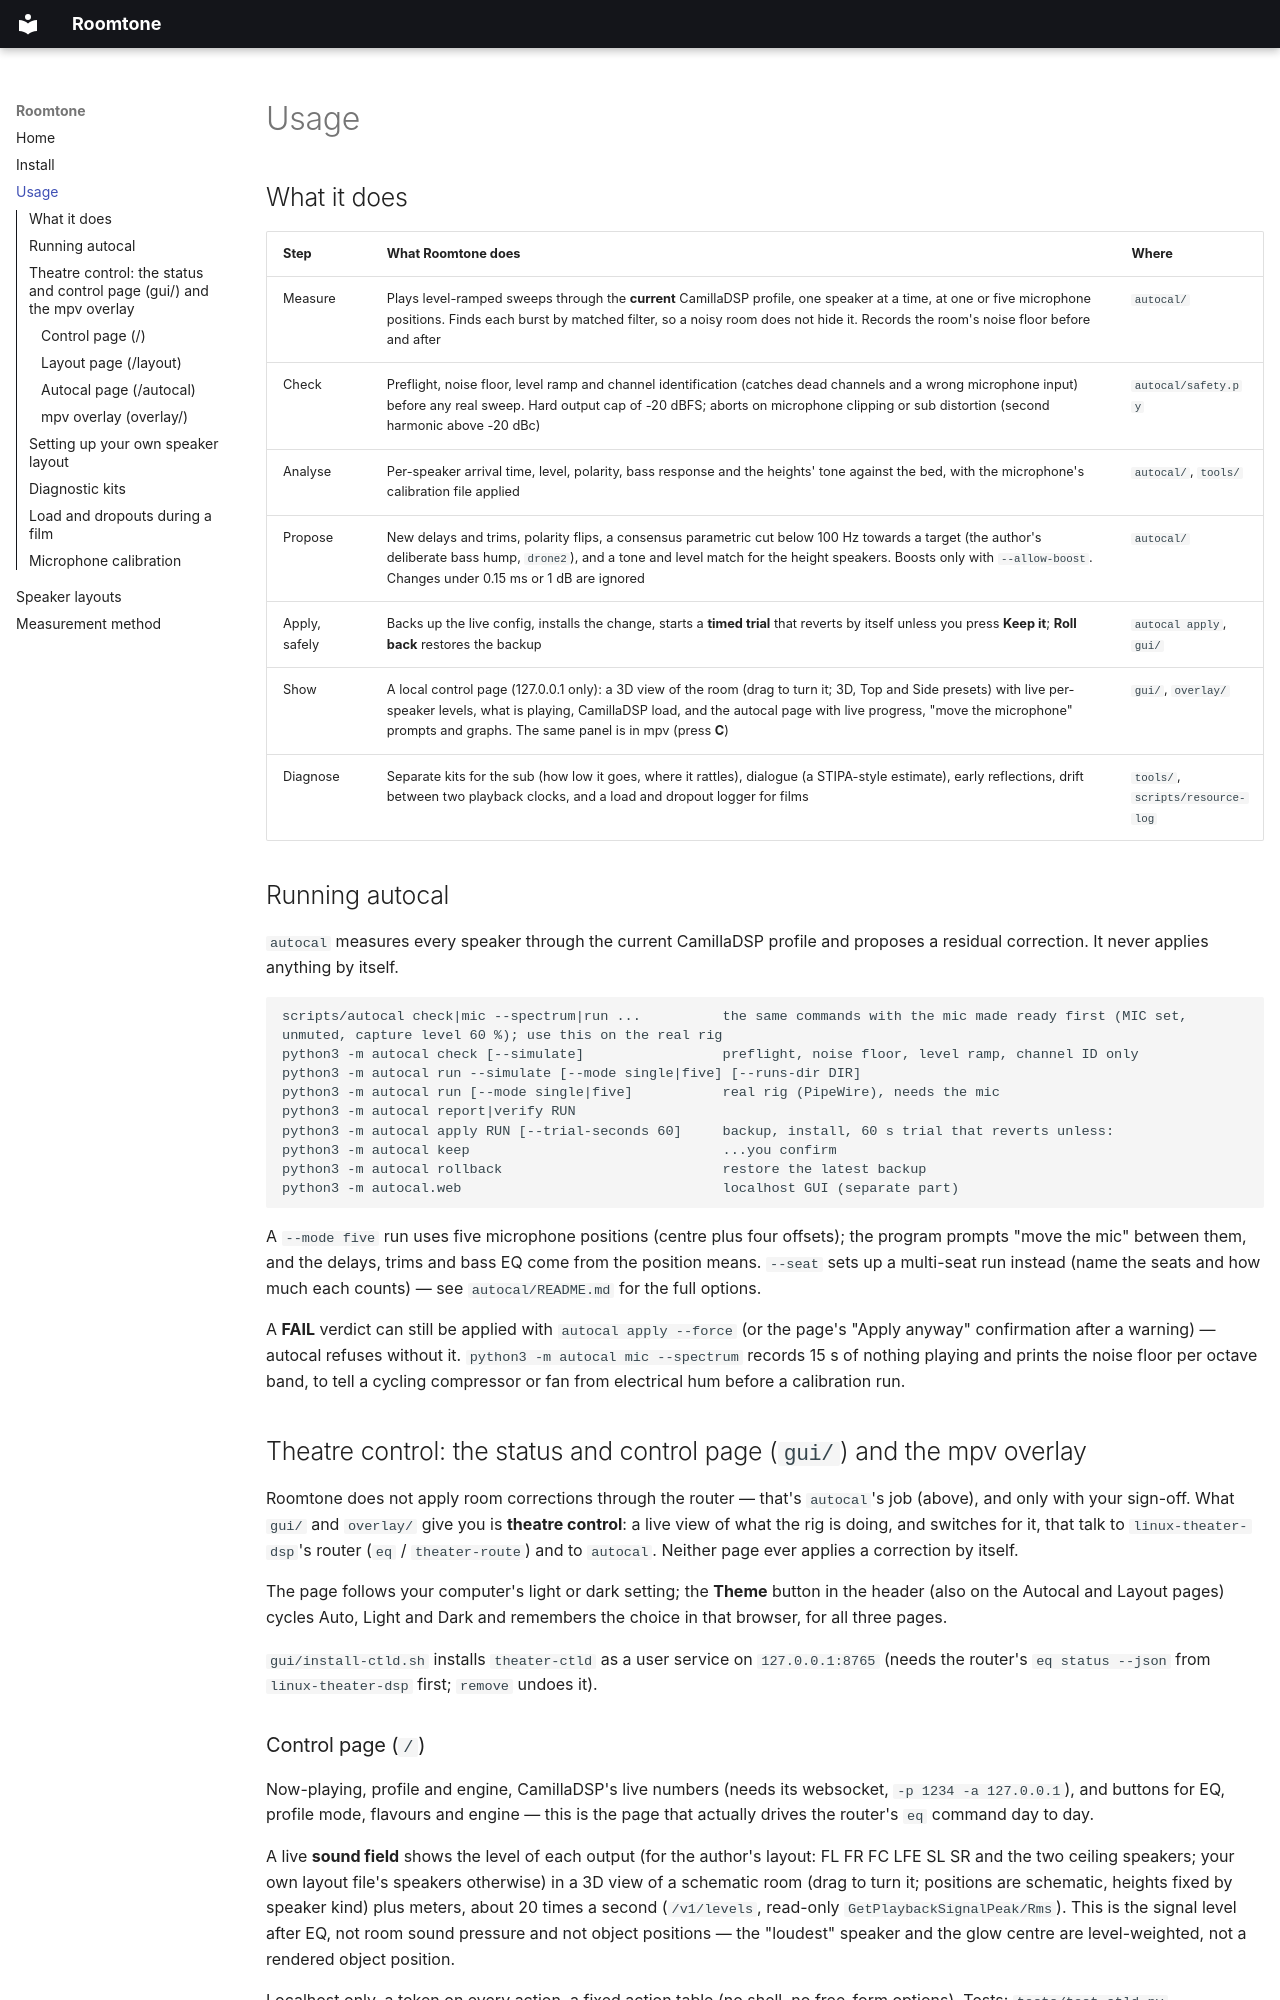

repository: praveenchandrahas/Roomtone · page: usage/index.html · generator: mkdocs

# Usage

## What it does

| Step | What Roomtone does | Where |
|---|---|---|
| Measure | Plays level-ramped sweeps through the **current** CamillaDSP profile, one speaker at a time, at one or five microphone positions. Finds each burst by matched filter, so a noisy room does not hide it. Records the room's noise floor before and after | `autocal/` |
| Check | Preflight, noise floor, level ramp and channel identification (catches dead channels and a wrong microphone input) before any real sweep. Hard output cap of -20 dBFS; aborts on microphone clipping or sub distortion (second harmonic above -20 dBc) | `autocal/safety.py` |
| Analyse | Per-speaker arrival time, level, polarity, bass response and the heights' tone against the bed, with the microphone's calibration file applied | `autocal/`, `tools/` |
| Propose | New delays and trims, polarity flips, a consensus parametric cut below 100 Hz towards a target (the author's deliberate bass hump, `drone2`), and a tone and level match for the height speakers. Boosts only with `--allow-boost`. Changes under 0.15 ms or 1 dB are ignored | `autocal/` |
| Apply, safely | Backs up the live config, installs the change, starts a **timed trial** that reverts by itself unless you press **Keep it**; **Roll back** restores the backup | `autocal apply`, `gui/` |
| Show | A local control page (127.0.0.1 only): a 3D view of the room (drag to turn it; 3D, Top and Side presets) with live per-speaker levels, what is playing, CamillaDSP load, and the autocal page with live progress, "move the microphone" prompts and graphs. The same panel is in mpv (press **C**) | `gui/`, `overlay/` |
| Diagnose | Separate kits for the sub (how low it goes, where it rattles), dialogue (a STIPA-style estimate), early reflections, drift between two playback clocks, and a load and dropout logger for films | `tools/`, `scripts/resource-log` |
